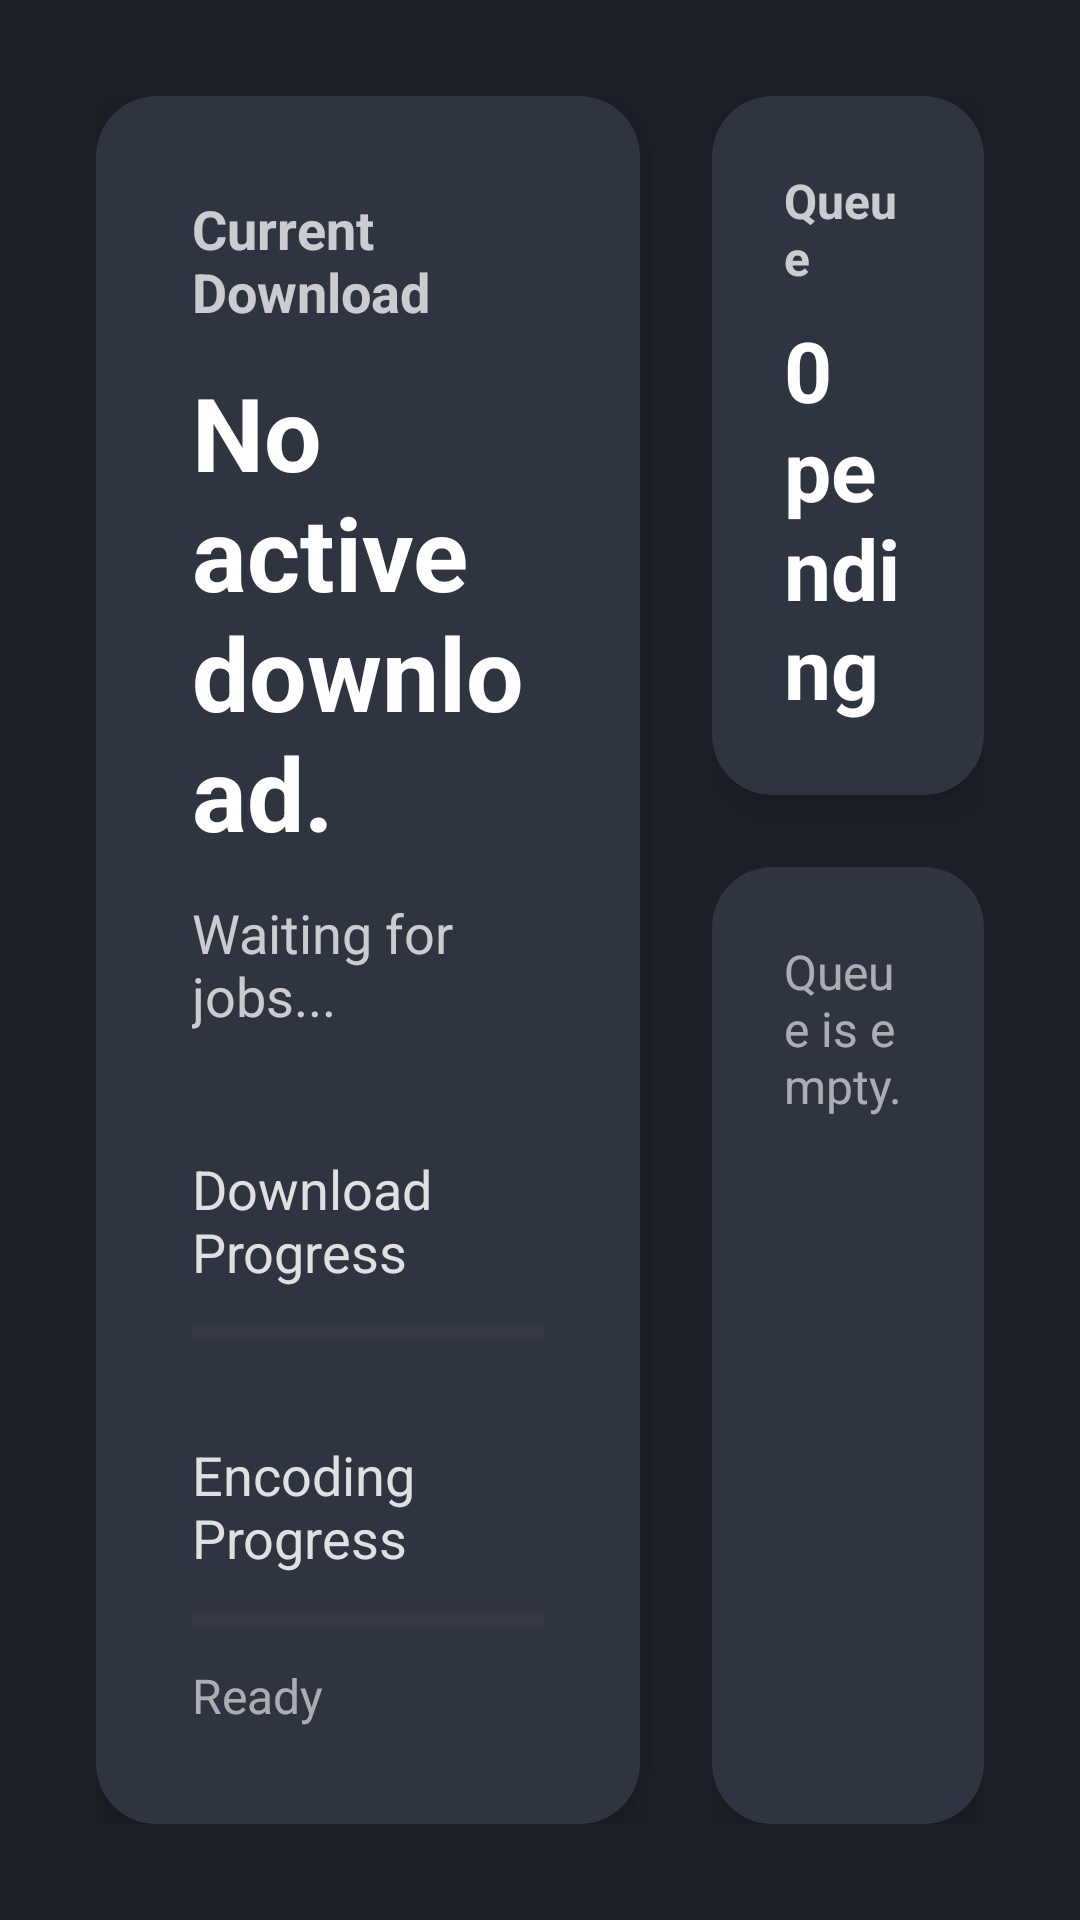

Produce the Android XML layout that renders to this screen, including the resource entries it uses.
<!-- AndroidManifest.xml: activity theme Theme.MoView -->
<!-- res/layout/activity_download.xml -->
<?xml version="1.0" encoding="utf-8"?>
<LinearLayout xmlns:android="http://schemas.android.com/apk/res/android"
    xmlns:app="http://schemas.android.com/apk/res-auto"
    android:layout_width="match_parent"
    android:layout_height="match_parent"
    android:orientation="horizontal"
    android:background="@color/standardBackground"
    android:padding="32dp"
    android:weightSum="3">

    
    
    
    <androidx.cardview.widget.CardView
        android:id="@+id/currentDownloadCard"
        android:layout_width="0dp"
        android:layout_height="match_parent"
        android:layout_weight="2"
        android:layout_marginEnd="24dp"
        app:cardBackgroundColor="@color/sidePanel"
        app:cardCornerRadius="20dp"
        app:cardElevation="12dp">

        <LinearLayout
            android:layout_width="match_parent"
            android:layout_height="match_parent"
            android:orientation="vertical"
            android:padding="32dp">

            
            <TextView
                android:layout_width="wrap_content"
                android:layout_height="wrap_content"
                android:text="Current Download"
                android:textColor="@color/white"
                android:textSize="18sp"
                android:textStyle="bold"
                android:alpha="0.75" />

            
            <TextView
                android:id="@+id/header"
                android:layout_width="match_parent"
                android:layout_height="wrap_content"
                android:layout_marginTop="12dp"
                android:text="No active download."
                android:textColor="@color/white"
                android:textSize="34sp"
                android:textStyle="bold" />

            
            <TextView
                android:id="@+id/textProgress"
                android:layout_width="match_parent"
                android:layout_height="wrap_content"
                android:layout_marginTop="12dp"
                android:text="Waiting for jobs..."
                android:textColor="@color/white"
                android:textSize="18sp"
                android:alpha="0.75" />

            
            <TextView
                android:layout_width="wrap_content"
                android:layout_height="wrap_content"
                android:layout_marginTop="40dp"
                android:layout_marginBottom="8dp"
                android:text="Download Progress"
                android:textColor="@color/white"
                android:textSize="18sp"
                android:alpha="0.85" />

            
            <ProgressBar
                android:id="@+id/progressBar"
                style="?android:attr/progressBarStyleHorizontal"
                android:layout_width="match_parent"
                android:layout_height="14dp"
                android:max="100"
                android:progress="0" />

            
            <TextView
                android:layout_width="wrap_content"
                android:layout_height="wrap_content"
                android:layout_marginTop="28dp"
                android:layout_marginBottom="8dp"
                android:text="Encoding Progress"
                android:textColor="@color/white"
                android:textSize="18sp"
                android:alpha="0.85" />

            
            <ProgressBar
                android:id="@+id/encodeProgressBar"
                style="?android:attr/progressBarStyleHorizontal"
                android:layout_width="match_parent"
                android:layout_height="14dp"
                android:max="100"
                android:progress="0" />

            
            <View
                android:layout_width="match_parent"
                android:layout_height="0dp"
                android:layout_weight="1" />

            
            <TextView
                android:id="@+id/currentStatus"
                android:layout_width="match_parent"
                android:layout_height="wrap_content"
                android:text="Ready"
                android:textColor="@color/white"
                android:textSize="16sp"
                android:alpha="0.6" />

        </LinearLayout>
    </androidx.cardview.widget.CardView>

    
    
    
    <LinearLayout
        android:layout_width="0dp"
        android:layout_height="match_parent"
        android:layout_weight="1"
        android:orientation="vertical">

        
        <androidx.cardview.widget.CardView
            android:id="@+id/queueSummaryCard"
            android:layout_width="match_parent"
            android:layout_height="wrap_content"
            android:layout_marginBottom="24dp"
            app:cardBackgroundColor="@color/sidePanel"
            app:cardCornerRadius="20dp"
            app:cardElevation="12dp">

            <LinearLayout
                android:layout_width="match_parent"
                android:layout_height="wrap_content"
                android:orientation="vertical"
                android:padding="24dp">

                <TextView
                    android:layout_width="wrap_content"
                    android:layout_height="wrap_content"
                    android:text="Queue"
                    android:textColor="@color/white"
                    android:textSize="16sp"
                    android:textStyle="bold"
                    android:alpha="0.75" />

                <TextView
                    android:id="@+id/queueCount"
                    android:layout_width="wrap_content"
                    android:layout_height="wrap_content"
                    android:layout_marginTop="8dp"
                    android:text="0 pending"
                    android:textColor="@color/white"
                    android:textSize="28sp"
                    android:textStyle="bold" />

            </LinearLayout>
        </androidx.cardview.widget.CardView>

        
        <androidx.cardview.widget.CardView
            android:id="@+id/queueListCard"
            android:layout_width="match_parent"
            android:layout_height="0dp"
            android:layout_weight="1"
            app:cardBackgroundColor="@color/sidePanel"
            app:cardCornerRadius="20dp"
            app:cardElevation="12dp">

            <ScrollView
                android:layout_width="match_parent"
                android:layout_height="match_parent"
                android:fillViewport="true"
                android:scrollbars="vertical">

                
                <LinearLayout
                    android:id="@+id/outputBox"
                    android:layout_width="match_parent"
                    android:layout_height="wrap_content"
                    android:orientation="vertical"
                    android:padding="24dp">

                    
                    <TextView
                        android:layout_width="match_parent"
                        android:layout_height="wrap_content"
                        android:text="Queue is empty."
                        android:textColor="@color/white"
                        android:textSize="16sp"
                        android:alpha="0.6" />

                </LinearLayout>
            </ScrollView>
        </androidx.cardview.widget.CardView>

    </LinearLayout>

</LinearLayout>
<!-- resources referenced by this layout -->
<resources>
  <color name="sidePanel">#2f3441</color>
  <color name="standardBackground">#1e2129</color>
  <color name="white">#FFFFFFFF</color>
  <style name="Theme.MoView" parent="Base.Theme.MoView" />
  <style name="Base.Theme.MoView" parent="Theme.Material3.DayNight.NoActionBar">
          
          
      </style>
</resources>
